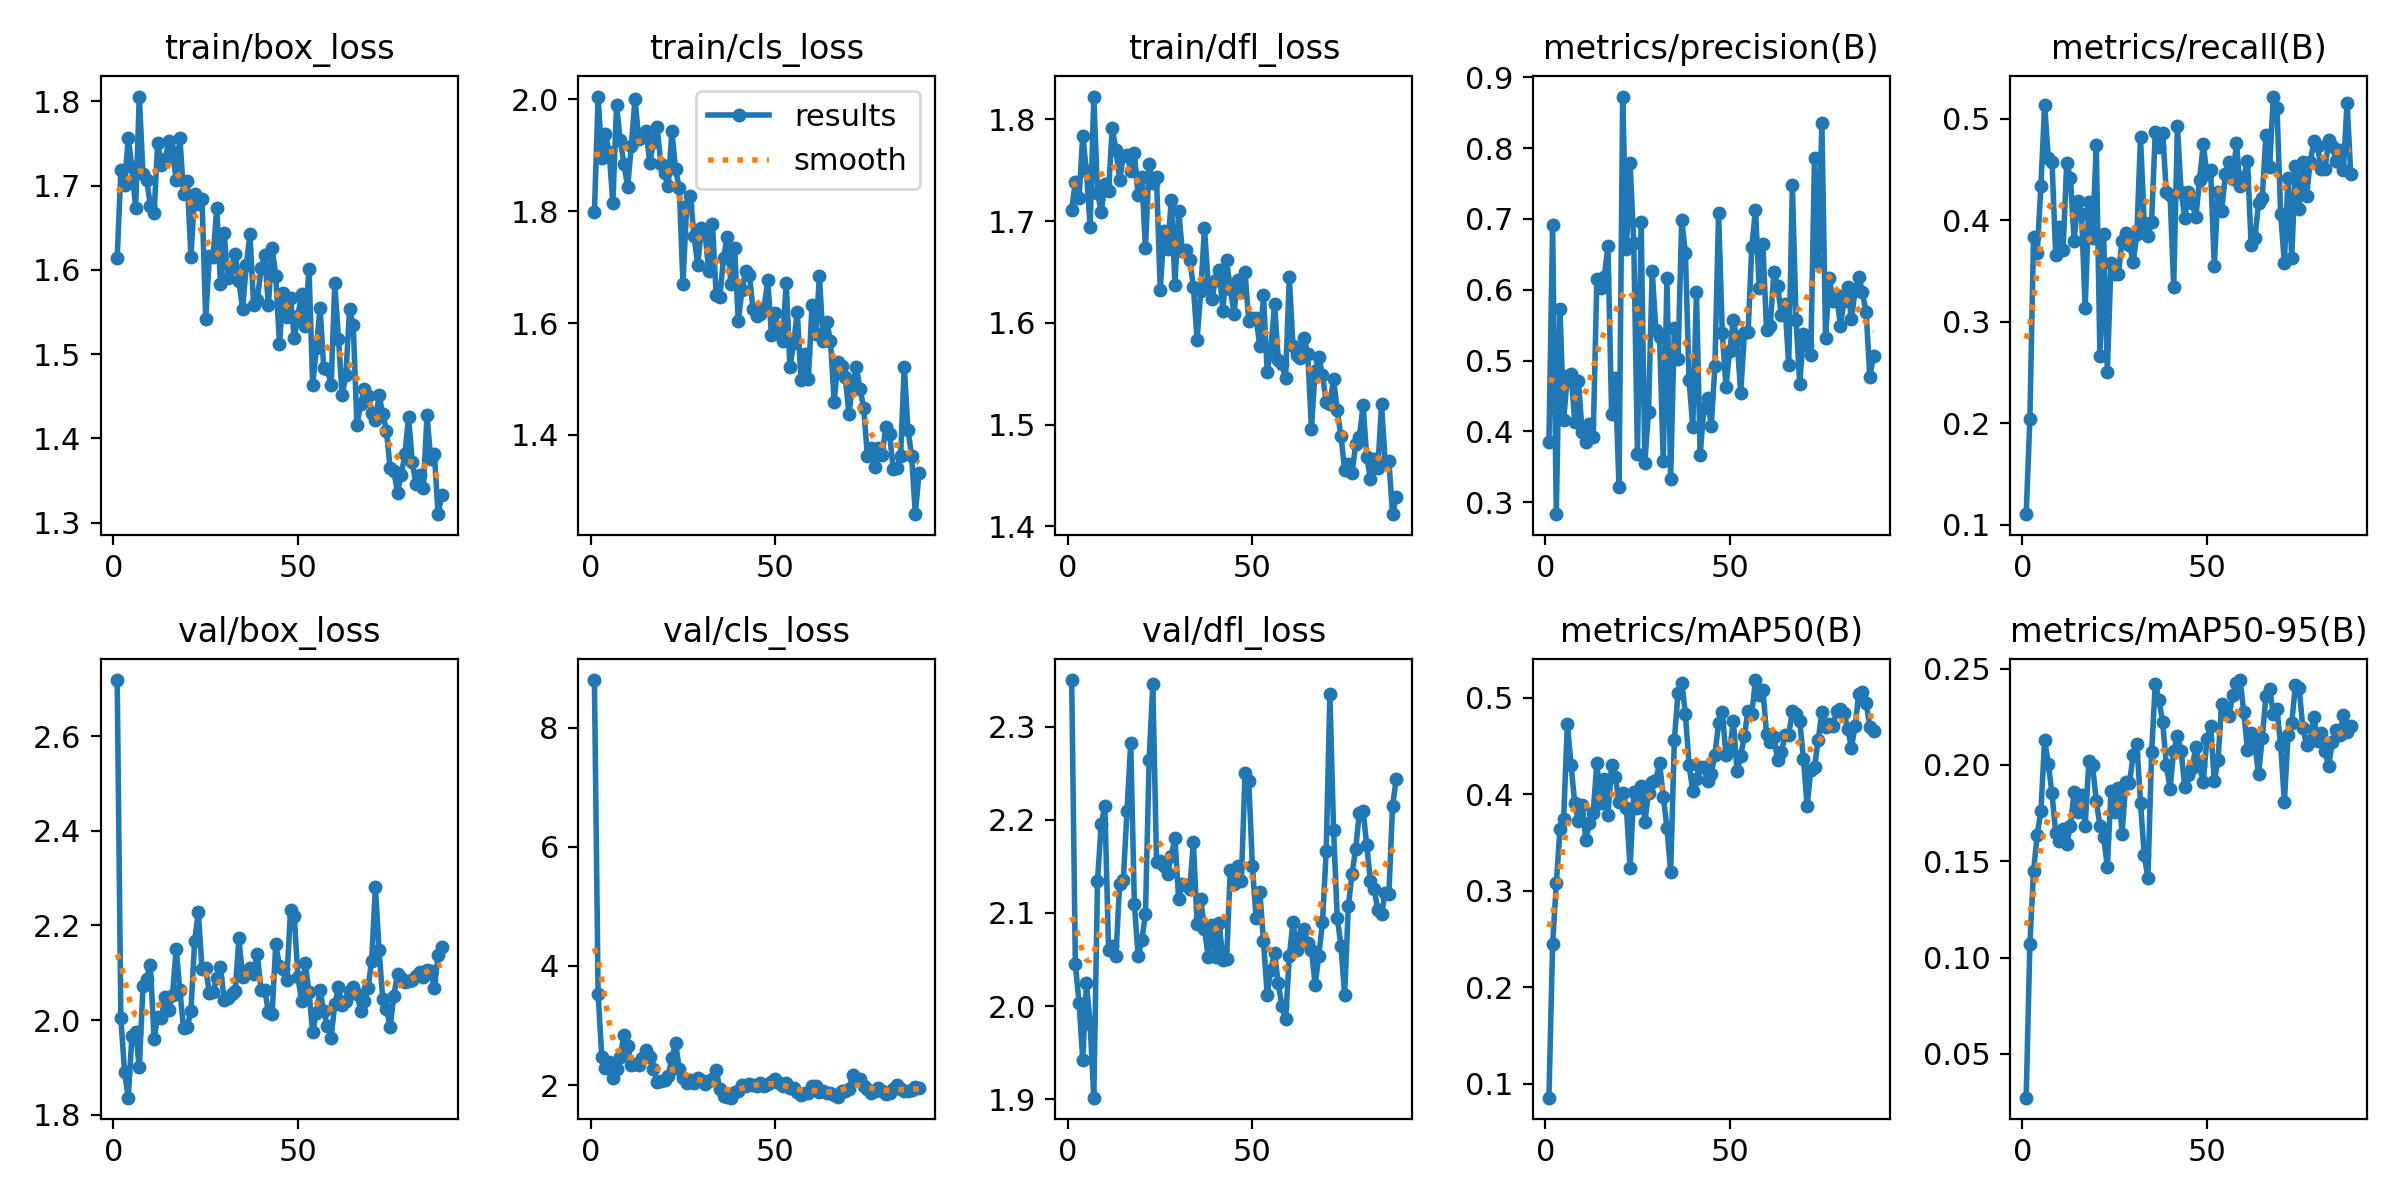

Values plotted in this chart, from the file beside it:
epoch, time, train/box_loss, train/cls_loss, train/dfl_loss, metrics/precision(B), metrics/recall(B), metrics/mAP50(B), metrics/mAP50-95(B), val/box_loss, val/cls_loss, val/dfl_loss, lr/pg0, lr/pg1, lr/pg2
1, 62.23, 1.613, 1.798, 1.711, 0.3843, 0.1104, 0.08571, 0.02725, 2.719, 8.801, 2.35, 0.0924, 0.0004, 0.0004
2, 137.8, 1.718, 2.005, 1.738, 0.6912, 0.2038, 0.2446, 0.1068, 2.004, 3.526, 2.045, 0.08384, 0.0008444, 0.0008444
3, 259.4, 1.701, 1.894, 1.723, 0.2831, 0.3838, 0.3078, 0.1448, 1.891, 2.47, 2.003, 0.07528, 0.001283, 0.001283
4, 366.4, 1.756, 1.937, 1.784, 0.5724, 0.3682, 0.364, 0.1638, 1.836, 2.282, 1.943, 0.06672, 0.001715, 0.001715
5, 443.2, 1.722, 1.905, 1.749, 0.4167, 0.4339, 0.3749, 0.1761, 1.967, 2.394, 2.024, 0.05814, 0.002142, 0.002142
6, 476.9, 1.673, 1.814, 1.694, 0.4785, 0.5135, 0.4734, 0.2131, 1.975, 2.112, 1.981, 0.04956, 0.002563, 0.002563
7, 576.4, 1.806, 1.99, 1.823, 0.4809, 0.4614, 0.4306, 0.2003, 1.9, 2.273, 1.902, 0.04098, 0.002977, 0.002977
8, 667.9, 1.713, 1.927, 1.728, 0.4136, 0.4579, 0.3907, 0.1853, 2.072, 2.473, 2.134, 0.03239, 0.003386, 0.003386
9, 752.3, 1.707, 1.885, 1.709, 0.4712, 0.3661, 0.372, 0.1646, 2.087, 2.845, 2.195, 0.02379, 0.003789, 0.003789
10, 836.4, 1.676, 1.843, 1.736, 0.3992, 0.3938, 0.3891, 0.1605, 2.116, 2.656, 2.215, 0.01519, 0.004186, 0.004186
11, 883.8, 1.667, 1.917, 1.729, 0.3844, 0.371, 0.3532, 0.1666, 1.961, 2.343, 2.061, 0.006577, 0.004577, 0.004577
12, 910.6, 1.751, 2.001, 1.792, 0.4108, 0.4565, 0.3705, 0.1588, 2.007, 2.346, 2.064, 0.004637, 0.004637, 0.004637
13, 937.5, 1.724, 1.93, 1.77, 0.3918, 0.4416, 0.381, 0.1683, 2.005, 2.333, 2.054, 0.004604, 0.004604, 0.004604
14, 964.2, 1.731, 1.935, 1.74, 0.6148, 0.3798, 0.4324, 0.186, 2.05, 2.448, 2.132, 0.004571, 0.004571, 0.004571
15, 990.8, 1.753, 1.944, 1.764, 0.6027, 0.4195, 0.3908, 0.1754, 2.02, 2.594, 2.135, 0.004538, 0.004538, 0.004538
16, 1017, 1.74, 1.886, 1.765, 0.6174, 0.4065, 0.4154, 0.1846, 2.053, 2.47, 2.21, 0.004505, 0.004505, 0.004505
17, 1044, 1.707, 1.923, 1.75, 0.6616, 0.3132, 0.3784, 0.1685, 2.151, 2.265, 2.282, 0.004472, 0.004472, 0.004472
18, 1071, 1.757, 1.95, 1.767, 0.4241, 0.4178, 0.4306, 0.2019, 2.063, 2.056, 2.11, 0.004439, 0.004439, 0.004439
19, 1098, 1.69, 1.885, 1.725, 0.4748, 0.3825, 0.4182, 0.1998, 1.983, 2.061, 2.054, 0.004406, 0.004406, 0.004406
20, 1126, 1.706, 1.867, 1.744, 0.3211, 0.4739, 0.3919, 0.1814, 1.986, 2.091, 2.071, 0.004373, 0.004373, 0.004373
21, 1153, 1.616, 1.846, 1.674, 0.8729, 0.2658, 0.4016, 0.1685, 2.02, 2.155, 2.099, 0.00434, 0.00434, 0.00434
22, 1180, 1.69, 1.942, 1.756, 0.6575, 0.3867, 0.3859, 0.1626, 2.167, 2.456, 2.264, 0.004307, 0.004307, 0.004307
23, 1207, 1.678, 1.875, 1.737, 0.7787, 0.2503, 0.3238, 0.147, 2.229, 2.707, 2.346, 0.004274, 0.004274, 0.004274
24, 1234, 1.684, 1.842, 1.744, 0.6661, 0.3583, 0.4021, 0.1864, 2.108, 2.273, 2.155, 0.004241, 0.004241, 0.004241
25, 1261, 1.542, 1.671, 1.632, 0.3682, 0.3469, 0.3857, 0.1754, 2.109, 2.122, 2.156, 0.004208, 0.004208, 0.004208
26, 1288, 1.617, 1.809, 1.69, 0.6951, 0.3469, 0.4086, 0.1883, 2.057, 2.043, 2.15, 0.004175, 0.004175, 0.004175
27, 1315, 1.615, 1.828, 1.672, 0.3554, 0.3799, 0.3715, 0.1642, 2.06, 2.08, 2.142, 0.004142, 0.004142, 0.004142
28, 1342, 1.673, 1.756, 1.721, 0.4278, 0.387, 0.4015, 0.1909, 2.089, 2.035, 2.162, 0.004109, 0.004109, 0.004109
29, 1369, 1.583, 1.704, 1.637, 0.6261, 0.3759, 0.4131, 0.1906, 2.112, 2.114, 2.181, 0.004076, 0.004076, 0.004076
30, 1396, 1.643, 1.769, 1.71, 0.5433, 0.359, 0.4152, 0.205, 2.043, 2.079, 2.115, 0.004043, 0.004043, 0.004043
31, 1422, 1.59, 1.761, 1.67, 0.5339, 0.3862, 0.4322, 0.2109, 2.046, 2.023, 2.131, 0.00401, 0.00401, 0.00401
32, 1449, 1.603, 1.692, 1.672, 0.3578, 0.4817, 0.3978, 0.1803, 2.055, 2.066, 2.13, 0.003977, 0.003977, 0.003977
33, 1476, 1.619, 1.778, 1.662, 0.6163, 0.397, 0.3655, 0.1534, 2.062, 2.1, 2.125, 0.003944, 0.003944, 0.003944
34, 1502, 1.587, 1.65, 1.636, 0.3327, 0.3841, 0.3195, 0.1411, 2.173, 2.257, 2.176, 0.003911, 0.003911, 0.003911
35, 1529, 1.554, 1.647, 1.584, 0.5464, 0.3988, 0.4561, 0.2065, 2.091, 1.936, 2.088, 0.003878, 0.003878, 0.003878
36, 1555, 1.605, 1.716, 1.631, 0.5026, 0.487, 0.5048, 0.242, 2.104, 1.811, 2.115, 0.003845, 0.003845, 0.003845
37, 1582, 1.643, 1.754, 1.693, 0.6986, 0.4718, 0.5158, 0.2337, 2.109, 1.804, 2.083, 0.003812, 0.003812, 0.003812
38, 1609, 1.558, 1.67, 1.639, 0.6517, 0.4863, 0.4834, 0.2223, 2.097, 1.789, 2.053, 0.003779, 0.003779, 0.003779
39, 1635, 1.564, 1.734, 1.624, 0.472, 0.4274, 0.4302, 0.2001, 2.14, 1.888, 2.088, 0.003746, 0.003746, 0.003746
40, 1662, 1.602, 1.603, 1.642, 0.4063, 0.4254, 0.4037, 0.1876, 2.064, 1.898, 2.052, 0.003713, 0.003713, 0.003713
41, 1688, 1.618, 1.659, 1.652, 0.5962, 0.3347, 0.4161, 0.2074, 2.063, 2.006, 2.089, 0.00368, 0.00368, 0.00368
42, 1715, 1.558, 1.694, 1.611, 0.3665, 0.4927, 0.4279, 0.2152, 2.018, 1.989, 2.05, 0.003647, 0.003647, 0.003647
43, 1742, 1.626, 1.686, 1.661, 0.4334, 0.4282, 0.428, 0.2073, 2.012, 2.024, 2.05, 0.003614, 0.003614, 0.003614
44, 1769, 1.593, 1.625, 1.634, 0.4471, 0.4026, 0.4136, 0.1886, 2.161, 1.998, 2.146, 0.003581, 0.003581, 0.003581
45, 1795, 1.512, 1.613, 1.609, 0.408, 0.4277, 0.4207, 0.1946, 2.114, 1.981, 2.131, 0.003548, 0.003548, 0.003548
46, 1823, 1.572, 1.617, 1.642, 0.4918, 0.4166, 0.441, 0.1986, 2.108, 2.04, 2.15, 0.003515, 0.003515, 0.003515
47, 1850, 1.544, 1.628, 1.63, 0.709, 0.4035, 0.4738, 0.2091, 2.085, 1.984, 2.135, 0.003482, 0.003482, 0.003482
48, 1876, 1.567, 1.676, 1.65, 0.539, 0.4395, 0.4851, 0.1994, 2.232, 2.011, 2.25, 0.003449, 0.003449, 0.003449
49, 1903, 1.519, 1.579, 1.602, 0.4631, 0.4749, 0.441, 0.1913, 2.221, 2.05, 2.242, 0.003416, 0.003416, 0.003416
50, 1930, 1.546, 1.617, 1.605, 0.5132, 0.4459, 0.4467, 0.2133, 2.091, 2.109, 2.15, 0.003383, 0.003383, 0.003383
51, 1957, 1.572, 1.58, 1.604, 0.5577, 0.4496, 0.4756, 0.2203, 2.04, 2.031, 2.094, 0.00335, 0.00335, 0.00335
52, 1984, 1.533, 1.568, 1.578, 0.5286, 0.3551, 0.4242, 0.1915, 2.12, 1.986, 2.123, 0.003317, 0.003317, 0.003317
53, 2011, 1.601, 1.672, 1.627, 0.454, 0.4279, 0.4401, 0.2024, 2.059, 2.028, 2.07, 0.003284, 0.003284, 0.003284
54, 2039, 1.463, 1.521, 1.552, 0.5391, 0.4088, 0.4609, 0.2319, 1.974, 1.959, 2.012, 0.003251, 0.003251, 0.003251
55, 2066, 1.507, 1.564, 1.574, 0.54, 0.4458, 0.4869, 0.2273, 2.014, 1.956, 2.039, 0.003218, 0.003218, 0.003218
56, 2094, 1.555, 1.62, 1.619, 0.661, 0.4572, 0.4837, 0.2254, 2.064, 1.882, 2.057, 0.003185, 0.003185, 0.003185
57, 2122, 1.483, 1.499, 1.564, 0.7129, 0.4402, 0.5185, 0.2361, 2.018, 1.833, 2.024, 0.003152, 0.003152, 0.003152
58, 2149, 1.482, 1.544, 1.559, 0.6031, 0.4758, 0.5027, 0.2427, 1.988, 1.863, 2, 0.003119, 0.003119, 0.003119
59, 2176, 1.463, 1.5, 1.546, 0.6647, 0.4339, 0.5082, 0.2441, 1.963, 1.872, 1.986, 0.003086, 0.003086, 0.003086
60, 2209, 1.584, 1.633, 1.645, 0.5436, 0.4429, 0.463, 0.2274, 2.034, 1.992, 2.053, 0.003053, 0.003053, 0.003053
... 29 more rows
